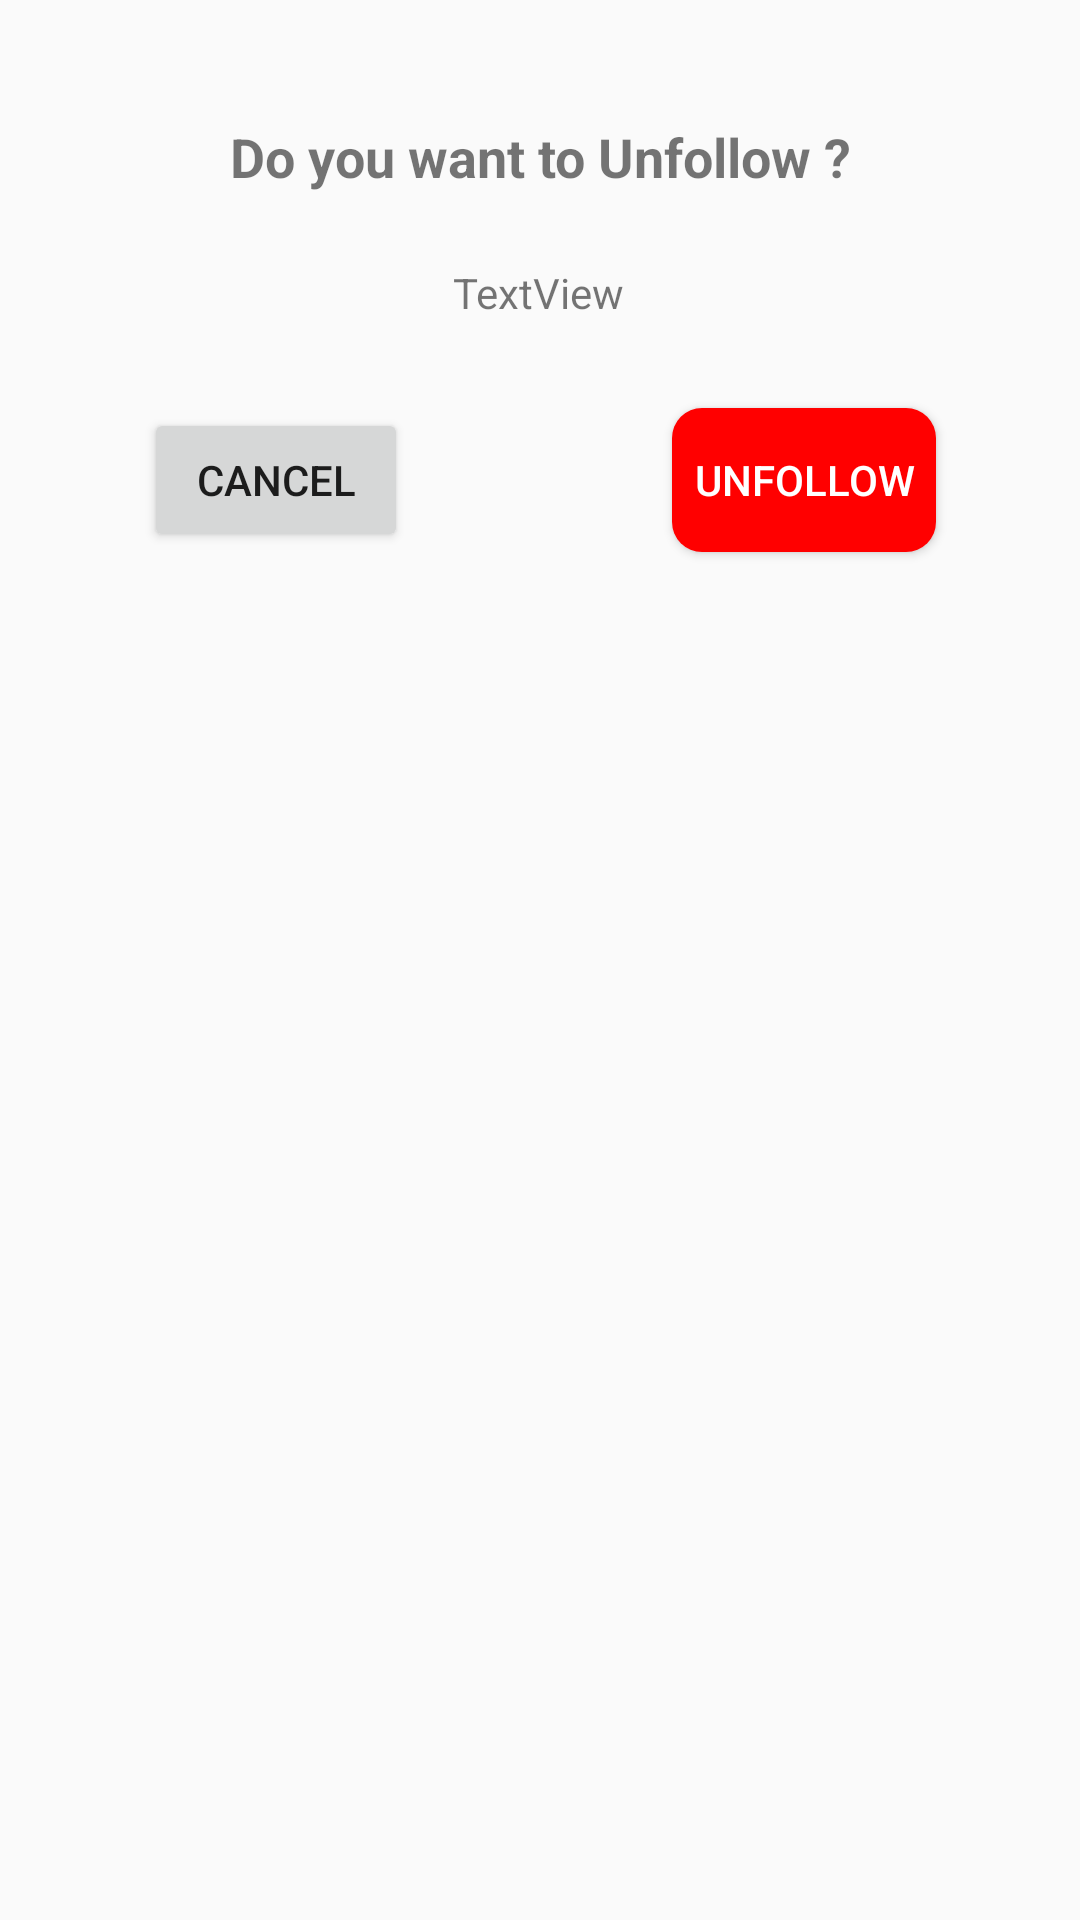

This screen was rendered from an Android layout file. Write that file and the resources it references.
<!-- AndroidManifest.xml: application theme AppTheme -->
<!-- res/layout/dialog_unfollow.xml -->
<?xml version="1.0" encoding="utf-8"?>
<androidx.constraintlayout.widget.ConstraintLayout xmlns:android="http://schemas.android.com/apk/res/android"
    xmlns:app="http://schemas.android.com/apk/res-auto"
    xmlns:tools="http://schemas.android.com/tools"
    android:layout_width="match_parent"
    android:layout_height="match_parent">

    <TextView
        android:id="@+id/dialogUnfollowName"
        android:layout_width="match_parent"
        android:layout_height="wrap_content"
        android:layout_marginTop="40dp"
        android:text="Do you want to Unfollow ?"
        android:textStyle="bold"
        android:gravity="center"
        android:textSize="18dp"
        android:paddingBottom="150dp"
        app:layout_constraintEnd_toEndOf="parent"
        app:layout_constraintHorizontal_bias="0.497"
        app:layout_constraintStart_toStartOf="parent"
        app:layout_constraintTop_toTopOf="parent" />

    <Button
        android:id="@+id/buttonPositive"
        android:layout_width="wrap_content"
        android:layout_height="wrap_content"
        android:layout_marginTop="136dp"
        android:layout_marginEnd="48dp"
        android:background="@drawable/round_button_unfollow"
        android:padding="3dp"
        android:text="Unfollow"
        android:textColor="#FFFFFF"
        app:layout_constraintEnd_toEndOf="parent"
        app:layout_constraintTop_toTopOf="parent" />

    <Button
        android:id="@+id/buttonNegative"
        android:layout_width="wrap_content"
        android:layout_height="wrap_content"
        android:layout_marginStart="48dp"
        android:layout_marginTop="136dp"
        android:text="Cancel"
        app:layout_constraintStart_toStartOf="parent"
        app:layout_constraintTop_toTopOf="parent" />

    <TextView
        android:id="@+id/textViewName"
        android:layout_width="wrap_content"
        android:layout_height="wrap_content"
        android:layout_marginTop="88dp"
        android:text="TextView"
        app:layout_constraintEnd_toEndOf="parent"
        app:layout_constraintHorizontal_bias="0.498"
        app:layout_constraintStart_toStartOf="parent"
        app:layout_constraintTop_toTopOf="parent" />
</androidx.constraintlayout.widget.ConstraintLayout>
<!-- resources referenced by this layout -->
<resources>
  <!-- drawable round_button_unfollow (drawable) -->
  <?xml version="1.0" encoding="utf-8"?>
  <shape xmlns:android="http://schemas.android.com/apk/res/android" android:shape="rectangle">
      <solid android:color="#FF0000" />
      <corners android:radius="10dp" />
  </shape>
  <style name="AppTheme" parent="Theme.AppCompat.Light.DarkActionBar">
          
          <item name="colorPrimary">@color/colorPrimary</item>
          <item name="colorPrimaryDark">@color/colorPrimaryDark</item>
          <item name="colorAccent">@color/colorAccent</item>
      </style>
  <color name="colorPrimary">#29B6EF</color>
  <color name="colorPrimaryDark">#04087F</color>
  <color name="colorAccent">#931AEB</color>
</resources>
